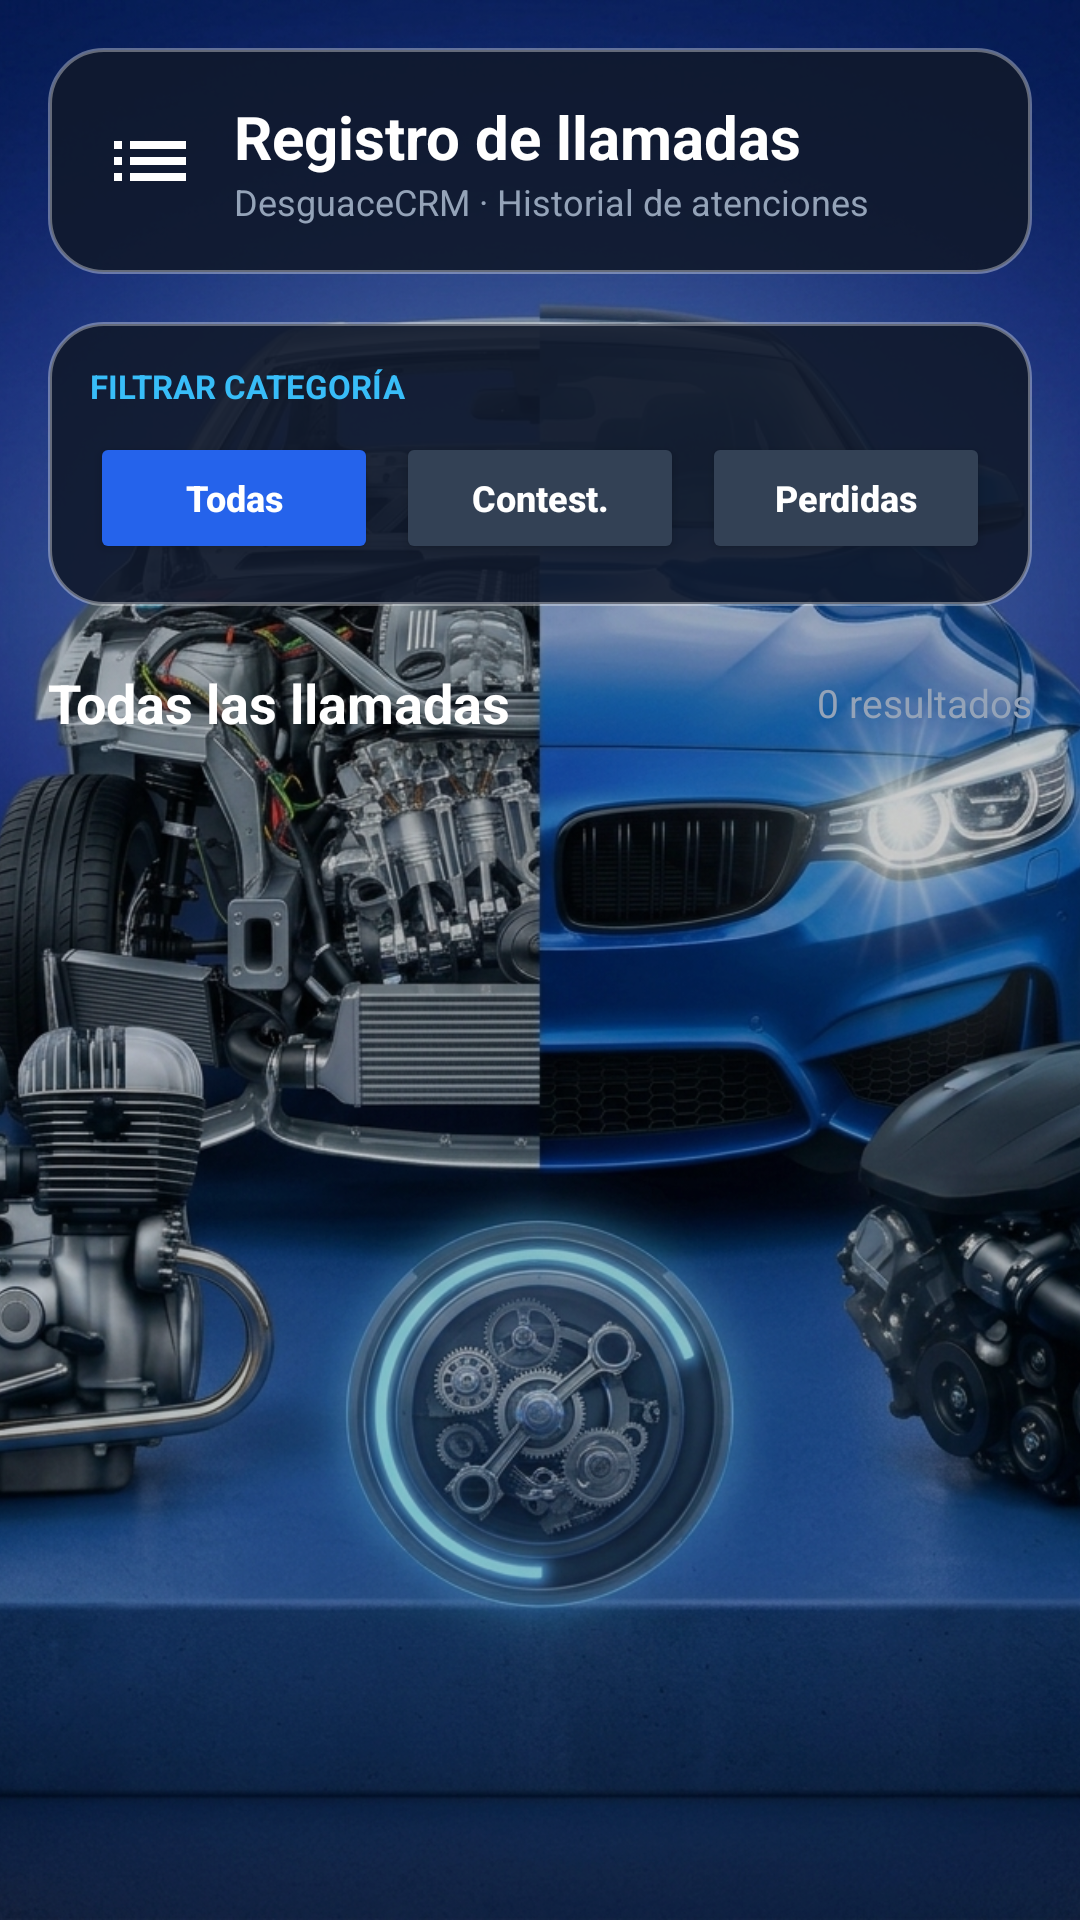

Here is an Android app screen rendered from its layout file. Give the layout XML and the strings, colors and styles it references.
<!-- AndroidManifest.xml: application theme Theme.DesguaceCRM -->
<!-- res/layout/activity_call_list.xml -->
<?xml version="1.0" encoding="utf-8"?>
<FrameLayout xmlns:android="http://schemas.android.com/apk/res/android"
    android:layout_width="match_parent"
    android:layout_height="match_parent"
    android:background="@color/bg_main">

    
    <ImageView
        android:layout_width="match_parent"
        android:layout_height="match_parent"
        android:contentDescription="Fondo Liquid Glass"
        android:scaleType="centerCrop"
        android:src="@drawable/img_splash_car" />

    
    <View
        android:layout_width="match_parent"
        android:layout_height="match_parent"
        android:background="#33000000" />

    <ScrollView
        android:layout_width="match_parent"
        android:layout_height="match_parent"
        android:clipToPadding="false"
        android:fillViewport="true">

        <LinearLayout
            android:layout_width="match_parent"
            android:layout_height="wrap_content"
            android:orientation="vertical"
            android:paddingHorizontal="16dp"
            android:paddingTop="16dp"
            android:paddingBottom="24dp">

            
            <LinearLayout
                android:layout_width="match_parent"
                android:layout_height="wrap_content"
                android:background="@drawable/bg_glass_card"
                android:elevation="3dp"
                android:gravity="center_vertical"
                android:orientation="horizontal"
                android:paddingHorizontal="18dp"
                android:paddingVertical="16dp">

                <ImageView
                    android:layout_width="32dp"
                    android:layout_height="32dp"
                    android:layout_marginEnd="12dp"
                    android:contentDescription="Lista de llamadas"
                    android:src="@drawable/ic_list" />

                <LinearLayout
                    android:layout_width="0dp"
                    android:layout_height="wrap_content"
                    android:layout_weight="1"
                    android:orientation="vertical">

                    <TextView
                        android:layout_width="wrap_content"
                        android:layout_height="wrap_content"
                        android:text="Registro de llamadas"
                        android:textColor="#FFFFFF"
                        android:textSize="20sp"
                        android:textStyle="bold" />

                    <TextView
                        android:layout_width="wrap_content"
                        android:layout_height="wrap_content"
                        android:text="DesguaceCRM · Historial de atenciones"
                        android:textColor="#94A3B8"
                        android:textSize="12sp" />

                </LinearLayout>

            </LinearLayout>

            
            <LinearLayout
                android:layout_width="match_parent"
                android:layout_height="wrap_content"
                android:layout_marginTop="16dp"
                android:background="@drawable/bg_glass_card"
                android:elevation="2dp"
                android:orientation="vertical"
                android:padding="14dp">

                <TextView
                    android:layout_width="match_parent"
                    android:layout_height="wrap_content"
                    android:layout_marginBottom="8dp"
                    android:text="FILTRAR CATEGORÍA"
                    android:textColor="#38BDF8"
                    android:textSize="11sp"
                    android:textStyle="bold" />

                <LinearLayout
                    android:layout_width="match_parent"
                    android:layout_height="wrap_content"
                    android:orientation="horizontal">

                    <Button
                        android:id="@+id/btnFiltroTodas"
                        android:layout_width="0dp"
                        android:layout_height="44dp"
                        android:layout_weight="1"
                        android:layout_marginEnd="3dp"
                        android:backgroundTint="#2563EB"
                        android:minWidth="0dp"
                        android:padding="2dp"
                        android:text="Todas"
                        android:textAllCaps="false"
                        android:textColor="#FFFFFF"
                        android:textSize="12sp"
                        android:textStyle="bold" />

                    <Button
                        android:id="@+id/btnFiltroContestadas"
                        android:layout_width="0dp"
                        android:layout_height="44dp"
                        android:layout_weight="1"
                        android:layout_marginHorizontal="3dp"
                        android:backgroundTint="#334155"
                        android:minWidth="0dp"
                        android:padding="2dp"
                        android:text="Contest."
                        android:textAllCaps="false"
                        android:textColor="#FFFFFF"
                        android:textSize="12sp"
                        android:textStyle="bold" />

                    <Button
                        android:id="@+id/btnFiltroPerdidas"
                        android:layout_width="0dp"
                        android:layout_height="44dp"
                        android:layout_weight="1"
                        android:layout_marginStart="3dp"
                        android:backgroundTint="#334155"
                        android:minWidth="0dp"
                        android:padding="2dp"
                        android:text="Perdidas"
                        android:textAllCaps="false"
                        android:textColor="#FFFFFF"
                        android:textSize="12sp"
                        android:textStyle="bold" />

                </LinearLayout>

            </LinearLayout>

            
            <LinearLayout
                android:layout_width="match_parent"
                android:layout_height="wrap_content"
                android:layout_marginTop="20dp"
                android:layout_marginBottom="12dp"
                android:gravity="center_vertical"
                android:orientation="horizontal">

                <TextView
                    android:id="@+id/txtTituloFiltro"
                    android:layout_width="0dp"
                    android:layout_height="wrap_content"
                    android:layout_weight="1"
                    android:text="Todas las llamadas"
                    android:textColor="#FFFFFF"
                    android:textSize="18sp"
                    android:textStyle="bold" />

                <TextView
                    android:id="@+id/txtConteoLlamadas"
                    android:layout_width="wrap_content"
                    android:layout_height="wrap_content"
                    android:text="0 resultados"
                    android:textColor="#94A3B8"
                    android:textSize="13sp" />

            </LinearLayout>

            
            <LinearLayout
                android:id="@+id/llListaLlamadas"
                android:layout_width="match_parent"
                android:layout_height="wrap_content"
                android:orientation="vertical" />

            
            <TextView
                android:id="@+id/txtSinLlamadas"
                android:layout_width="match_parent"
                android:layout_height="wrap_content"
                android:layout_marginTop="32dp"
                android:gravity="center"
                android:text="No hay llamadas que coincidan con el filtro."
                android:textColor="#94A3B8"
                android:textSize="14sp"
                android:visibility="gone" />

        </LinearLayout>
    </ScrollView>
</FrameLayout>
<!-- resources referenced by this layout -->
<resources>
  <color name="bg_main">#090D16</color>
  <!-- drawable bg_glass_card (drawable) -->
  <?xml version="1.0" encoding="utf-8"?>
  <shape xmlns:android="http://schemas.android.com/apk/res/android"
      android:shape="rectangle">
      <solid android:color="#E610192C" />
      <corners android:radius="18dp" />
      <stroke
          android:width="1.2dp"
          android:color="#59FFFFFF" />
  </shape>
  <!-- drawable ic_list (drawable) -->
  <vector xmlns:android="http://schemas.android.com/apk/res/android"
      android:width="24dp"
      android:height="24dp"
      android:viewportWidth="24"
      android:viewportHeight="24">
    <path
        android:fillColor="#FFFFFFFF"
        android:pathData="M3,13h2v-2H3v2zm0,4h2v-2H3v2zm0,-8h2V7H3v2zm4,4h14v-2H7v2zm0,4h14v-2H7v2ZM7,7v2h14V7H7z"/>
  </vector>
  <!-- drawable img_splash_car: jpg bitmap (drawable, 699357 bytes) -->
  <style name="Theme.DesguaceCRM" parent="Base.Theme.DesguaceCRM" />
  <style name="Base.Theme.DesguaceCRM" parent="Theme.Material3.DayNight.NoActionBar">
          
          
      </style>
</resources>
